Photos from the image-classification dataset "Datasets" in the GitHub repository myseringan/AI-projects. Its 2 classes are: ripe, unripe.

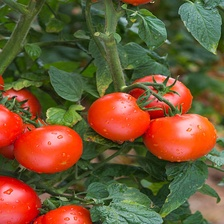
Label: ripe

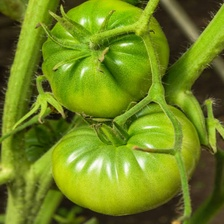
Label: unripe

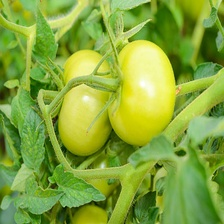
Label: unripe

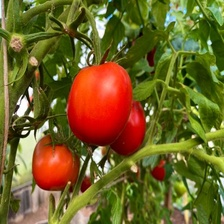
Label: ripe

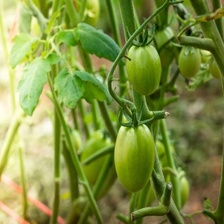
Label: unripe

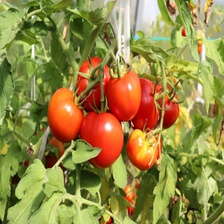
Label: ripe
